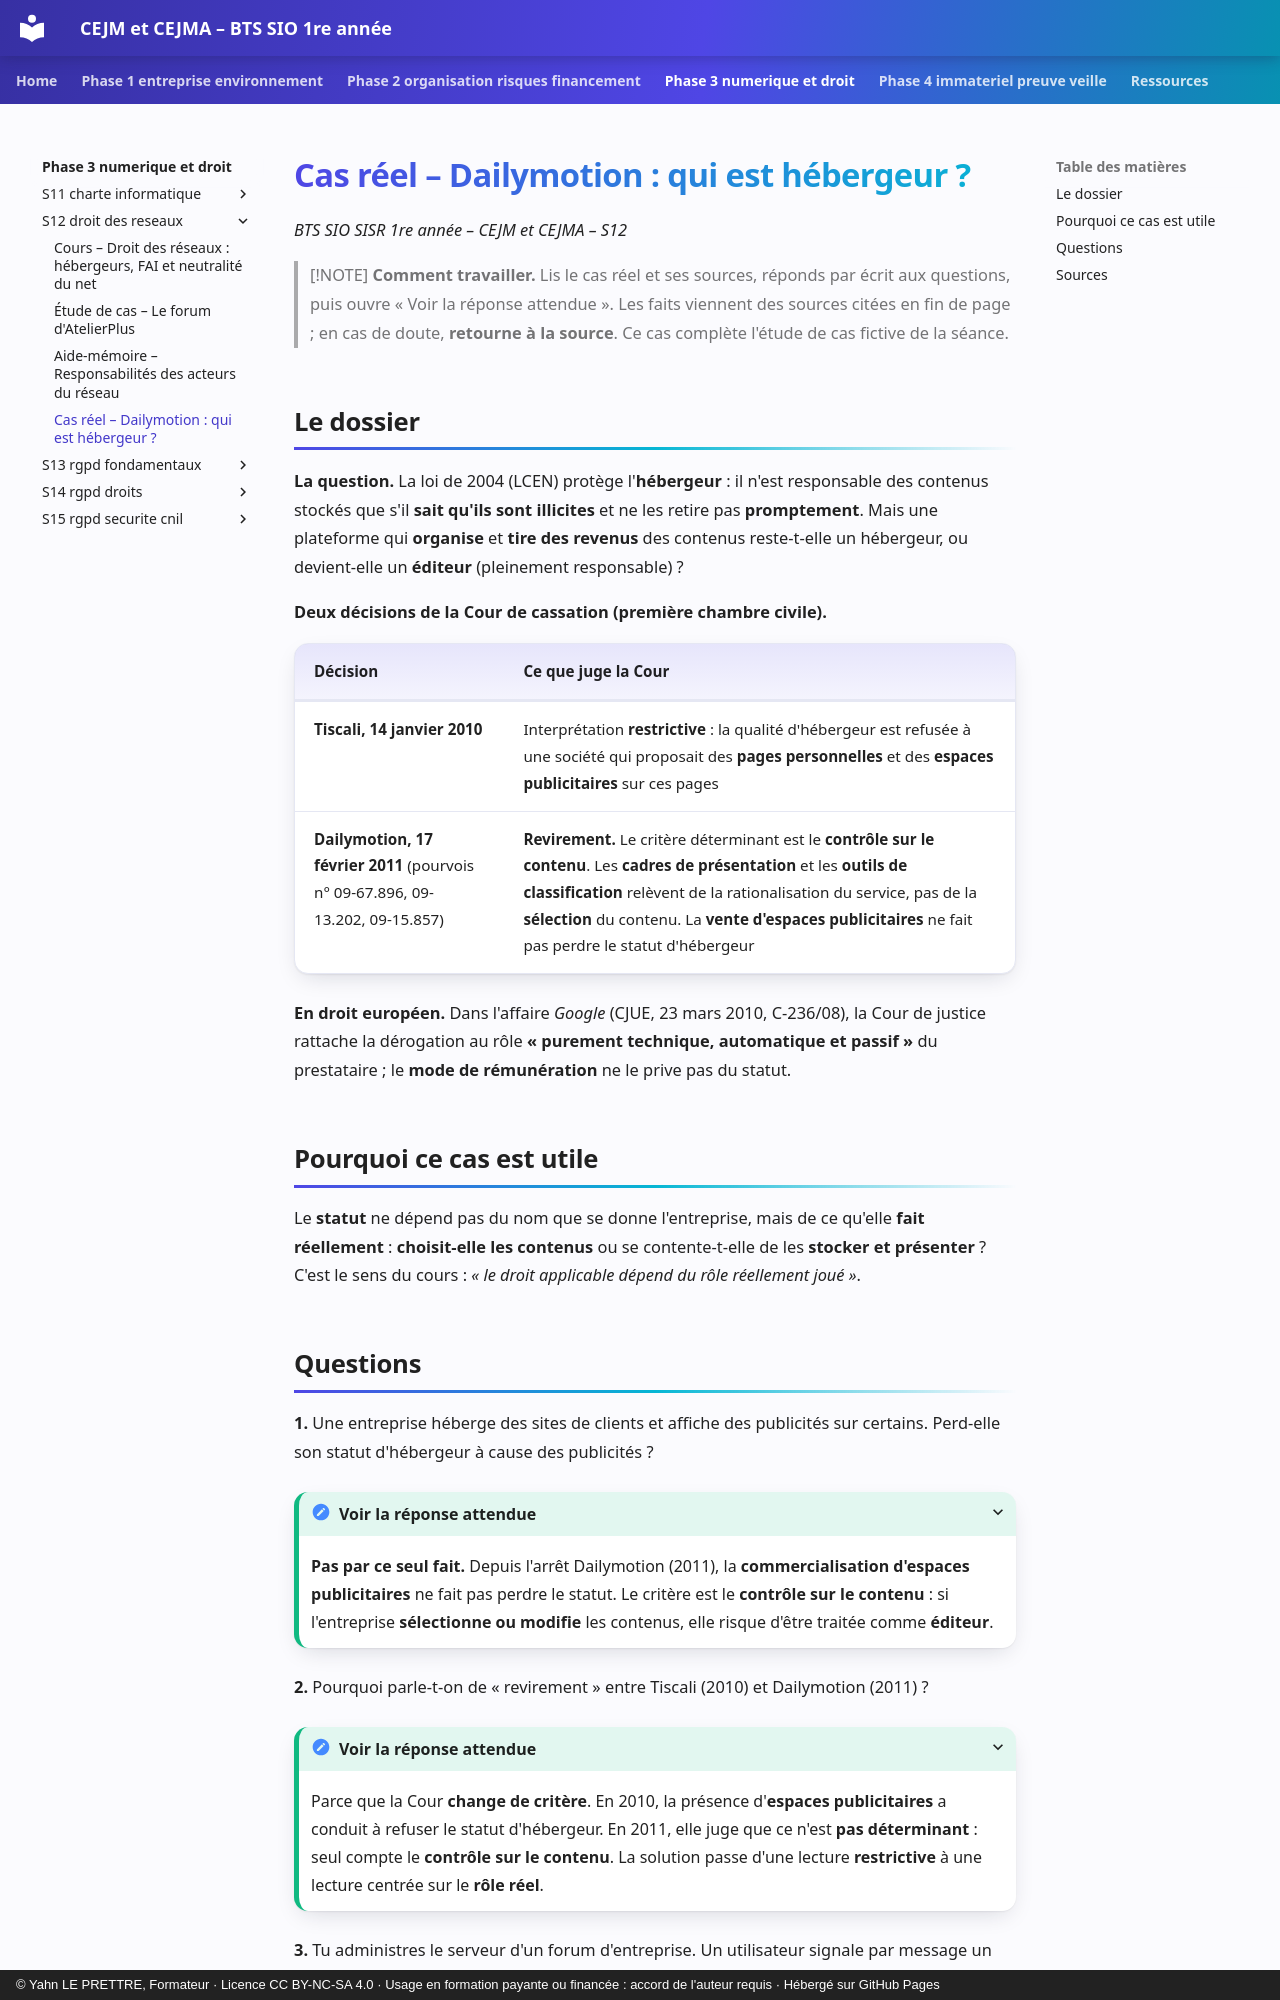

repository: YahnLP/bts1-sio-sisr-cejma · page: phase-3-numerique-et-droit/S12-droit-des-reseaux/04-cas-reels/index.html · generator: mkdocs · copyright: © Yahn LE PRETTRE, Formateur · Licence CC BY-NC-SA 4.0 · Usage en formation payante ou financée : accord de l'auteur requis · Hébergé sur GitHub Pages

# Cas réel – Dailymotion : qui est hébergeur ?

*BTS SIO SISR 1re année – CEJM et CEJMA – S12*

> [!NOTE]
> **Comment travailler.** Lis le cas réel et ses sources, réponds par écrit aux questions, puis ouvre « Voir la réponse attendue ». Les faits viennent des sources citées en fin de page ; en cas de doute, **retourne à la source**. Ce cas complète l'étude de cas fictive de la séance.

## Le dossier

**La question.** La loi de 2004 (LCEN) protège l'**hébergeur** : il n'est responsable des contenus stockés que s'il **sait qu'ils sont illicites** et ne les retire pas **promptement**. Mais une plateforme qui **organise** et **tire des revenus** des contenus reste-t-elle un hébergeur, ou devient-elle un **éditeur** (pleinement responsable) ?

**Deux décisions de la Cour de cassation (première chambre civile).**

| Décision | Ce que juge la Cour |
|---|---|
| **Tiscali, 14 janvier 2010** | Interprétation **restrictive** : la qualité d'hébergeur est refusée à une société qui proposait des **pages personnelles** et des **espaces publicitaires** sur ces pages |
| **Dailymotion, 17 février 2011** (pourvois n° 09-67.896, 09-13.202, 09-15.857) | **Revirement.** Le critère déterminant est le **contrôle sur le contenu**. Les **cadres de présentation** et les **outils de classification** relèvent de la rationalisation du service, pas de la **sélection** du contenu. La **vente d'espaces publicitaires** ne fait pas perdre le statut d'hébergeur |

**En droit européen.** Dans l'affaire *Google* (CJUE, 23 mars 2010, C-236/08), la Cour de justice rattache la dérogation au rôle **« purement technique, automatique et passif »** du prestataire ; le **mode de rémunération** ne le prive pas du statut.

## Pourquoi ce cas est utile

Le **statut** ne dépend pas du nom que se donne l'entreprise, mais de ce qu'elle **fait réellement** : **choisit-elle les contenus** ou se contente-t-elle de les **stocker et présenter** ? C'est le sens du cours : *« le droit applicable dépend du rôle réellement joué »*.
